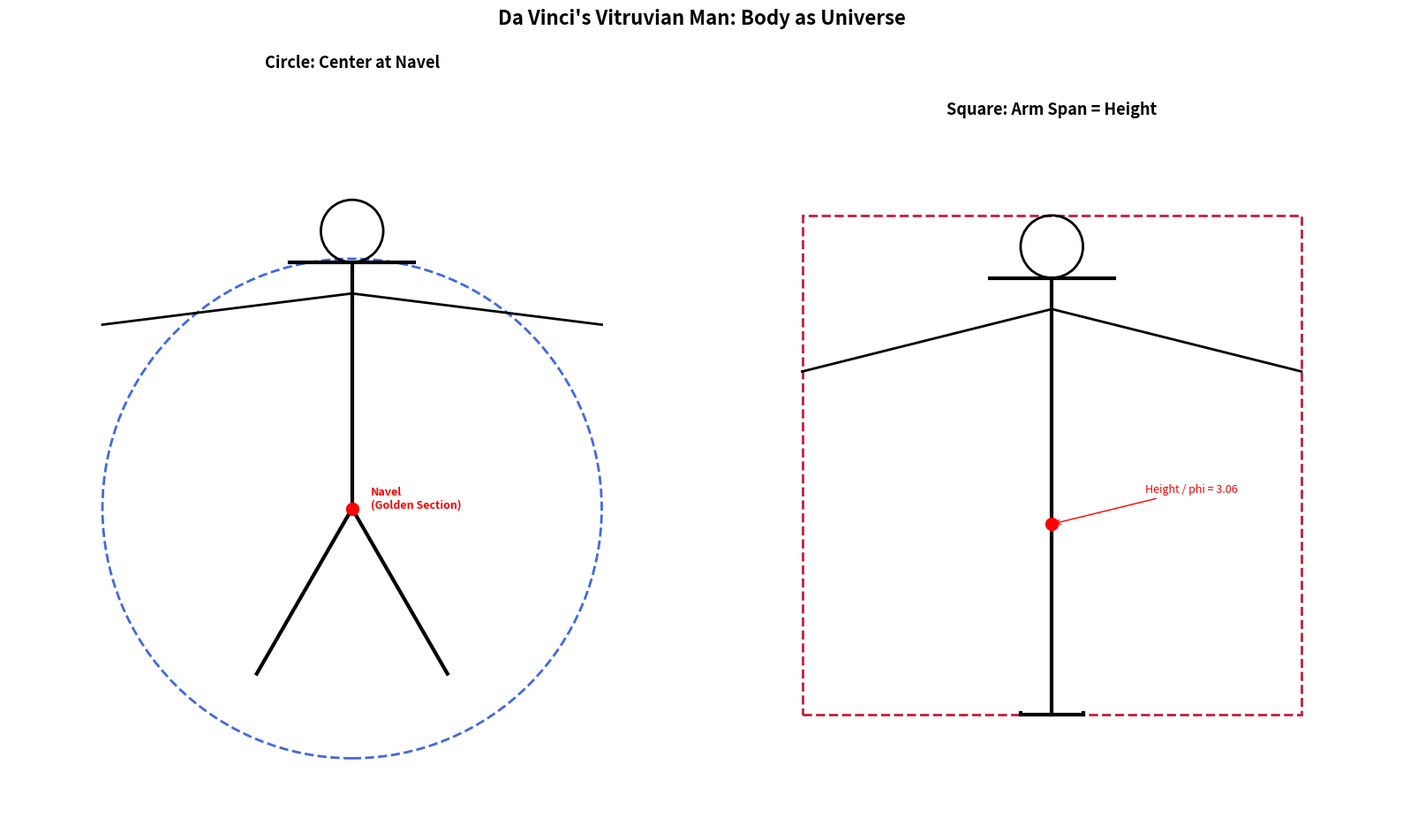

The matplotlib source for this figure:
#!/usr/bin/env python3
"""Free highlight code from Code & Cogito Renaissance Series.
Article 03: Da Vinci's Vitruvian Man - Body proportions and golden ratio verification.
"""

import numpy as np
import matplotlib.pyplot as plt
from matplotlib.patches import Circle, Rectangle

# === Body Proportions (head-length = 1 unit) ===

PHI = (1 + np.sqrt(5)) / 2  # Golden ratio ~ 1.618
HEAD = 1.0

BODY_PROPORTIONS = {
    'Head length': HEAD,
    'Face length': HEAD * 10 / 8,
    'Height': HEAD * 8,
    'Arm span': HEAD * 8,
    'Navel to top': HEAD * 8 / PHI,
    'Navel to feet': HEAD * 8 - (HEAD * 8 / PHI),
    'Shoulder width': HEAD * 2,
    'Hand length': HEAD * 10 / 8,
    'Foot length': HEAD * 8 / 7
}

print("=" * 60)
print("Vitruvian Man: Body Proportion Analysis")
print("=" * 60)

print(f"\n{'Body Part':<20} {'Ratio (heads)':<15} {'Value':<10}")
print("-" * 45)
for part, value in BODY_PROPORTIONS.items():
    print(f"{part:<20} {value/HEAD:<15.3f} {value:<10.3f}")

# === Golden Ratio Verification ===

navel_ratio = BODY_PROPORTIONS['Navel to top'] / BODY_PROPORTIONS['Navel to feet']

print(f"\n[Golden Ratio Verification]")
print(f"Navel division ratio: {navel_ratio:.6f}")
print(f"Golden ratio phi:     {PHI:.6f}")
print(f"Error:                {abs(navel_ratio - PHI):.6f}")
print(f"=> Da Vinci was right! The navel IS the golden section point.")

print(f"\n[Key Findings]")
print(f"  Height = 8 head-lengths (classic drawing proportion)")
print(f"  Arm span = Height (body fits in a square)")
print(f"  Navel = golden section of height (body fits in a circle)")

# === Visualization: Simplified Vitruvian Man ===

fig, (ax1, ax2) = plt.subplots(1, 2, figsize=(16, 10))

height = BODY_PROPORTIONS['Height']
arm_span = BODY_PROPORTIONS['Arm span']
navel_y = BODY_PROPORTIONS['Navel to feet']

# Left: Circle (arms and legs spread)
circle_radius = arm_span / 2
circle = Circle((0, navel_y), circle_radius, fill=False,
                edgecolor='#4169E1', linewidth=2, linestyle='--')
ax1.add_patch(circle)

head_radius = HEAD / 2
head = Circle((0, height - head_radius), head_radius, fill=False,
              edgecolor='black', linewidth=2)
ax1.add_patch(head)

ax1.plot([0, 0], [navel_y, height - HEAD], 'k-', linewidth=3)
ax1.plot([-BODY_PROPORTIONS['Shoulder width']/2, BODY_PROPORTIONS['Shoulder width']/2],
         [height - HEAD, height - HEAD], 'k-', linewidth=3)

arm_length = arm_span / 2
ax1.plot([0, -arm_length], [height - HEAD*1.5, height - HEAD*2], 'k-', linewidth=2)
ax1.plot([0, arm_length], [height - HEAD*1.5, height - HEAD*2], 'k-', linewidth=2)

leg_angle = np.pi / 6
leg_length = navel_y
ax1.plot([0, -leg_length*np.sin(leg_angle)], [navel_y, navel_y - leg_length*np.cos(leg_angle)], 'k-', linewidth=3)
ax1.plot([0, leg_length*np.sin(leg_angle)], [navel_y, navel_y - leg_length*np.cos(leg_angle)], 'k-', linewidth=3)

ax1.plot(0, navel_y, 'ro', markersize=10)
ax1.text(0.3, navel_y, 'Navel\n(Golden Section)', fontsize=9, color='red', fontweight='bold')
ax1.set_xlim(-5.5, 5.5)
ax1.set_ylim(-2, 10)
ax1.set_aspect('equal')
ax1.set_title('Circle: Center at Navel', fontsize=13, fontweight='bold')
ax1.axis('off')

# Right: Square (standing straight)
rect = Rectangle((-arm_span/2, 0), arm_span, height, fill=False,
                 edgecolor='#C41E3A', linewidth=2, linestyle='--')
ax2.add_patch(rect)

head2 = Circle((0, height - head_radius), head_radius, fill=False,
               edgecolor='black', linewidth=2)
ax2.add_patch(head2)

ax2.plot([0, 0], [0, height - HEAD], 'k-', linewidth=3)
ax2.plot([-BODY_PROPORTIONS['Shoulder width']/2, BODY_PROPORTIONS['Shoulder width']/2],
         [height - HEAD, height - HEAD], 'k-', linewidth=3)

ax2.plot([0, -arm_span/2], [height - HEAD*1.5, height - HEAD*2.5], 'k-', linewidth=2)
ax2.plot([0, arm_span/2], [height - HEAD*1.5, height - HEAD*2.5], 'k-', linewidth=2)

ax2.plot([0, -0.5], [0, 0], 'k-', linewidth=3)
ax2.plot([0, 0.5], [0, 0], 'k-', linewidth=3)
ax2.plot([-0.5, -0.5], [0, navel_y*0.01], 'k-', linewidth=3)
ax2.plot([0.5, 0.5], [0, navel_y*0.01], 'k-', linewidth=3)

ax2.plot(0, navel_y, 'ro', markersize=10)
ax2.annotate(f'Height / phi = {navel_y:.2f}', xy=(0, navel_y),
             xytext=(1.5, navel_y+0.5), fontsize=9, color='red',
             arrowprops=dict(arrowstyle='->', color='red'))

ax2.set_xlim(-5.5, 5.5)
ax2.set_ylim(-1, 9.5)
ax2.set_aspect('equal')
ax2.set_title('Square: Arm Span = Height', fontsize=13, fontweight='bold')
ax2.axis('off')

fig.suptitle("Da Vinci's Vitruvian Man: Body as Universe",
             fontsize=16, fontweight='bold', y=0.98)
plt.tight_layout()
plt.savefig('vitruvian_man_basic.png', dpi=150, bbox_inches='tight')
plt.show()
print("\nChart saved: vitruvian_man_basic.png")
